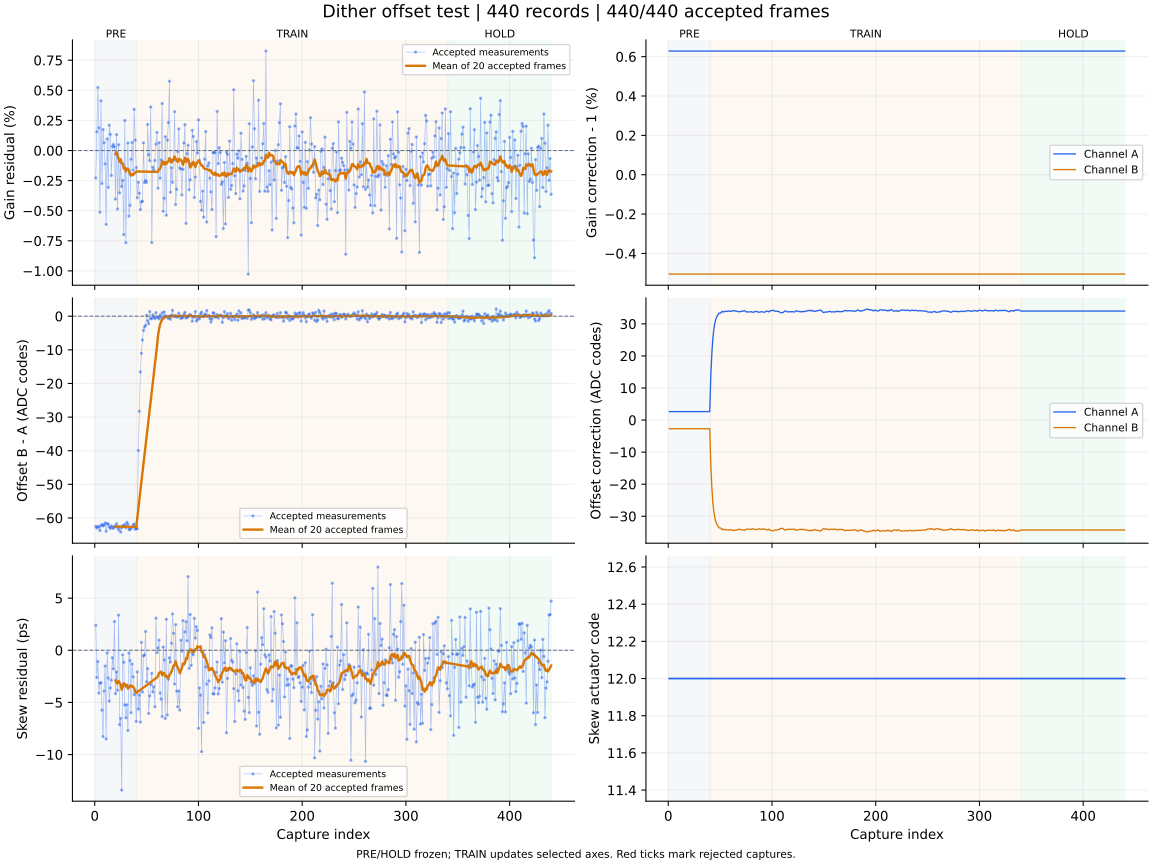

Data behind this chart, as committed beside it:
capture, iteration, status, gain_error_ppm, offset_error_codes, skew_error_ps, gain_corr_a, gain_corr_b, offset_a_codes, offset_b_codes, actuator_code, skew_action, skew_step_codes, batch_used, batch_frames, batch_skew_ps, clipped_samples, n0, rotation, alignment_margin, phase, attempt
1, 700, ok, -2280, -62.52, 2.4, 1.006, 0.995, 2.643, -2.705, 12, none, 0, 0, 0, , 0, -1, 0, 1061, pre, 0
2, 701, ok, 1555, -63.01, -2.61, 1.006, 0.995, 2.643, -2.705, 12, none, 0, 0, 0, , 0, -1, 0, 1144, pre, 1
3, 702, ok, 5238, -62.53, -1.08, 1.006, 0.995, 2.643, -2.705, 12, none, 0, 0, 0, , 0, -1, 0, 1001, pre, 2
4, 703, ok, 1877, -62.69, -4.11, 1.006, 0.995, 2.643, -2.705, 12, none, 0, 0, 0, , 0, -1, 0, 1056, pre, 3
5, 704, ok, -5135, -63.71, -3.15, 1.006, 0.995, 2.643, -2.705, 12, none, 0, 0, 0, , 0, -1, 0, 1090, pre, 4
6, 705, ok, 4127, -62.21, -3.11, 1.006, 0.995, 2.643, -2.705, 12, none, 0, 0, 0, , 0, -1, 0, 1108, pre, 5
7, 706, ok, -2741, -61.95, -5.74, 1.006, 0.995, 2.643, -2.705, 12, none, 0, 0, 0, , 0, -1, 0, 1100, pre, 6
8, 707, ok, 1741, -62.35, -8.27, 1.006, 0.995, 2.643, -2.705, 12, none, 0, 0, 0, , 0, -1, 0, 971.1, pre, 7
9, 708, ok, 641.0, -62.13, -3.91, 1.006, 0.995, 2.643, -2.705, 12, none, 0, 0, 0, , 0, -1, 0, 1086, pre, 8
10, 709, ok, -1113, -61.45, -1.51, 1.006, 0.995, 2.643, -2.705, 12, none, 0, 0, 0, , 0, -1, 0, 1097, pre, 9
11, 710, ok, -6139, -63.93, -8.5, 1.006, 0.995, 2.643, -2.705, 12, none, 0, 0, 0, , 0, -1, 0, 1011, pre, 10
12, 711, ok, 961.0, -61.65, -0.26, 1.006, 0.995, 2.643, -2.705, 12, none, 0, 0, 0, , 0, -1, 0, 1072, pre, 11
13, 712, ok, -3058, -61.82, -2.66, 1.006, 0.995, 2.643, -2.705, 12, none, 0, 0, 0, , 0, -1, 0, 1168, pre, 12
14, 713, ok, 2096, -62.65, -4.87, 1.006, 0.995, 2.643, -2.705, 12, none, 0, 0, 0, , 0, -1, 0, 1088, pre, 13
15, 714, ok, 1344, -63.13, -3.61, 1.006, 0.995, 2.643, -2.705, 12, none, 0, 0, 0, , 0, -1, 0, 1035, pre, 14
16, 715, ok, -2073, -62.36, -2.86, 1.006, 0.995, 2.643, -2.705, 12, none, 0, 0, 0, , 0, -1, 0, 1027, pre, 15
17, 716, ok, 336.0, -62.85, -0.72, 1.006, 0.995, 2.643, -2.705, 12, none, 0, 0, 0, , 0, -1, 0, 973, pre, 16
18, 717, ok, 502.0, -63.09, -1.78, 1.006, 0.995, 2.643, -2.705, 12, none, 0, 0, 0, , 0, -1, 0, 1100, pre, 17
19, 718, ok, 307.0, -62.5, 2.76, 1.006, 0.995, 2.643, -2.705, 12, none, 0, 0, 0, , 0, -1, 0, 952.4, pre, 18
20, 719, ok, -4040, -62.53, -4.15, 1.006, 0.995, 2.643, -2.705, 12, measure-only, 0, 20, 20, -2.89, 0, -1, 0, 923.0, pre, 19
21, 720, ok, 1321, -61.7, -2.08, 1.006, 0.995, 2.643, -2.705, 12, none, 0, 0, 0, , 0, -1, 0, 1082, pre, 20
22, 721, ok, -4857, -62.79, -3.83, 1.006, 0.995, 2.643, -2.705, 12, none, 0, 0, 0, , 0, -1, 0, 1088, pre, 21
23, 722, ok, 482.0, -63.55, 3.37, 1.006, 0.995, 2.643, -2.705, 12, none, 0, 0, 0, , 0, -1, 0, 1075, pre, 22
24, 723, ok, -3522, -62.65, -7.14, 1.006, 0.995, 2.643, -2.705, 12, none, 0, 0, 0, , 0, -1, 0, 1061, pre, 23
25, 724, ok, -815.0, -64.18, -6.52, 1.006, 0.995, 2.643, -2.705, 12, none, 0, 0, 0, , 0, -1, 0, 1171, pre, 24
26, 725, ok, -2993, -62.87, -13.4, 1.006, 0.995, 2.643, -2.705, 12, none, 0, 0, 0, , 0, -1, 0, 1097, pre, 25
27, 726, ok, -2478, -62.28, -0.44, 1.006, 0.995, 2.643, -2.705, 12, none, 0, 0, 0, , 0, -1, 0, 1187, pre, 26
28, 727, ok, -6989, -62.38, -1.15, 1.006, 0.995, 2.643, -2.705, 12, none, 0, 0, 0, , 0, -1, 0, 1101, pre, 27
29, 728, ok, 2497, -61.91, -5.24, 1.006, 0.995, 2.643, -2.705, 12, none, 0, 0, 0, , 0, -1, 0, 1138, pre, 28
30, 729, ok, -7662, -62.88, -6.47, 1.006, 0.995, 2.643, -2.705, 12, none, 0, 0, 0, , 0, -1, 0, 1078, pre, 29
31, 730, ok, -1564, -61.27, -5.23, 1.006, 0.995, 2.643, -2.705, 12, none, 0, 0, 0, , 0, -1, 0, 1011, pre, 30
32, 731, ok, 625.0, -61.86, -7.69, 1.006, 0.995, 2.643, -2.705, 12, none, 0, 0, 0, , 0, -1, 0, 1052, pre, 31
33, 732, ok, -5452, -63.41, -0.27, 1.006, 0.995, 2.643, -2.705, 12, none, 0, 0, 0, , 0, -1, 0, 1036, pre, 32
34, 733, ok, -4554, -63.48, -0.99, 1.006, 0.995, 2.643, -2.705, 12, none, 0, 0, 0, , 0, -1, 0, 1078, pre, 33
35, 734, ok, -730.0, -63.02, -5.99, 1.006, 0.995, 2.643, -2.705, 12, none, 0, 0, 0, , 0, -1, 0, 1185, pre, 34
36, 735, ok, 668.0, -62.67, -1.31, 1.006, 0.995, 2.643, -2.705, 12, none, 0, 0, 0, , 0, -1, 0, 1057, pre, 35
37, 736, ok, -1625, -62.13, -2.55, 1.006, 0.995, 2.643, -2.705, 12, none, 0, 0, 0, , 0, -1, 0, 1069, pre, 36
38, 737, ok, 3416, -61.79, -4.26, 1.006, 0.995, 2.643, -2.705, 12, none, 0, 0, 0, , 0, -1, 0, 1043, pre, 37
39, 738, ok, 859.0, -63.32, -3.9, 1.006, 0.995, 2.643, -2.705, 12, none, 0, 0, 0, , 0, -1, 0, 1083, pre, 38
40, 739, ok, -1422, -63.17, -6.82, 1.006, 0.995, 2.643, -2.705, 12, measure-only, 0, 20, 20, -4.09, 0, -1, 0, 1061, pre, 39
41, 740, ok, -3926, -63.21, -2.07, 1.006, 0.995, 13.66, -13.8, 12, none, 0, 0, 0, , 0, -1, 0, 1079, train, 0
42, 741, ok, -2642, -39.94, -5.64, 1.006, 0.995, 20.61, -20.82, 12, none, 0, 0, 0, , 0, -1, 0, 1051, train, 1
43, 742, ok, -3548, -28.29, -4.3, 1.006, 0.995, 25.54, -25.78, 12, none, 0, 0, 0, , 0, -1, 0, 944.1, train, 2
44, 743, ok, -4908, -16.56, -6.89, 1.006, 0.995, 28.43, -28.69, 12, none, 0, 0, 0, , 0, -1, 0, 1055, train, 3
45, 744, ok, -4274, -11.04, 0.76, 1.006, 0.995, 30.35, -30.63, 12, none, 0, 0, 0, , 0, -1, 0, 1085, train, 4
46, 745, ok, -4208, -7.094, -4.0, 1.006, 0.995, 31.59, -31.87, 12, none, 0, 0, 0, , 0, -1, 0, 1088, train, 5
47, 746, ok, 639.0, -4.208, -0.54, 1.006, 0.995, 32.32, -32.61, 12, none, 0, 0, 0, , 0, -1, 0, 1100, train, 6
48, 747, ok, -2662, -3.188, -0.45, 1.006, 0.995, 32.87, -33.17, 12, none, 0, 0, 0, , 0, -1, 0, 1061, train, 7
49, 748, ok, -2495, -2.742, 1.8, 1.006, 0.995, 33.35, -33.65, 12, none, 0, 0, 0, , 0, -1, 0, 1136, train, 8
50, 749, ok, -2644, 0.294, -3.02, 1.006, 0.995, 33.3, -33.6, 12, none, 0, 0, 0, , 0, -1, 0, 1017, train, 9
51, 750, ok, 2161, -1.394, -1.76, 1.006, 0.995, 33.54, -33.85, 12, none, 0, 0, 0, , 0, -1, 0, 1060, train, 10
52, 751, ok, -345.0, -2.238, -6.06, 1.006, 0.995, 33.93, -34.24, 12, none, 0, 0, 0, , 0, -1, 0, 1178, train, 11
53, 752, ok, -843.0, 1.412, -4.37, 1.006, 0.995, 33.69, -33.99, 12, none, 0, 0, 0, , 0, -1, 0, 1097, train, 12
54, 753, ok, 3615, -0.725, -3.29, 1.006, 0.995, 33.81, -34.12, 12, none, 0, 0, 0, , 0, -1, 0, 1153, train, 13
55, 754, ok, -7644, -0.673, -2.22, 1.006, 0.995, 33.93, -34.24, 12, none, 0, 0, 0, , 0, -1, 0, 1065, train, 14
56, 755, ok, -1386, 0.401, -4.0, 1.006, 0.995, 33.86, -34.17, 12, none, 0, 0, 0, , 0, -1, 0, 879.1, train, 15
57, 756, ok, -1623, -0.313, -3.5, 1.006, 0.995, 33.91, -34.22, 12, none, 0, 0, 0, , 0, -1, 0, 1067, train, 16
58, 757, ok, -828.0, -0.741, -5.42, 1.006, 0.995, 34.04, -34.35, 12, none, 0, 0, 0, , 0, -1, 0, 1118, train, 17
59, 758, ok, 529.0, 1.082, 3.08, 1.006, 0.995, 33.85, -34.16, 12, none, 0, 0, 0, , 0, -1, 0, 1179, train, 18
60, 759, ok, 1501, -0.342, -0.23, 1.006, 0.995, 33.91, -34.22, 12, measure-only, 0, 20, 20, -2.6, 0, -1, 0, 1093, train, 19
... 380 more rows
